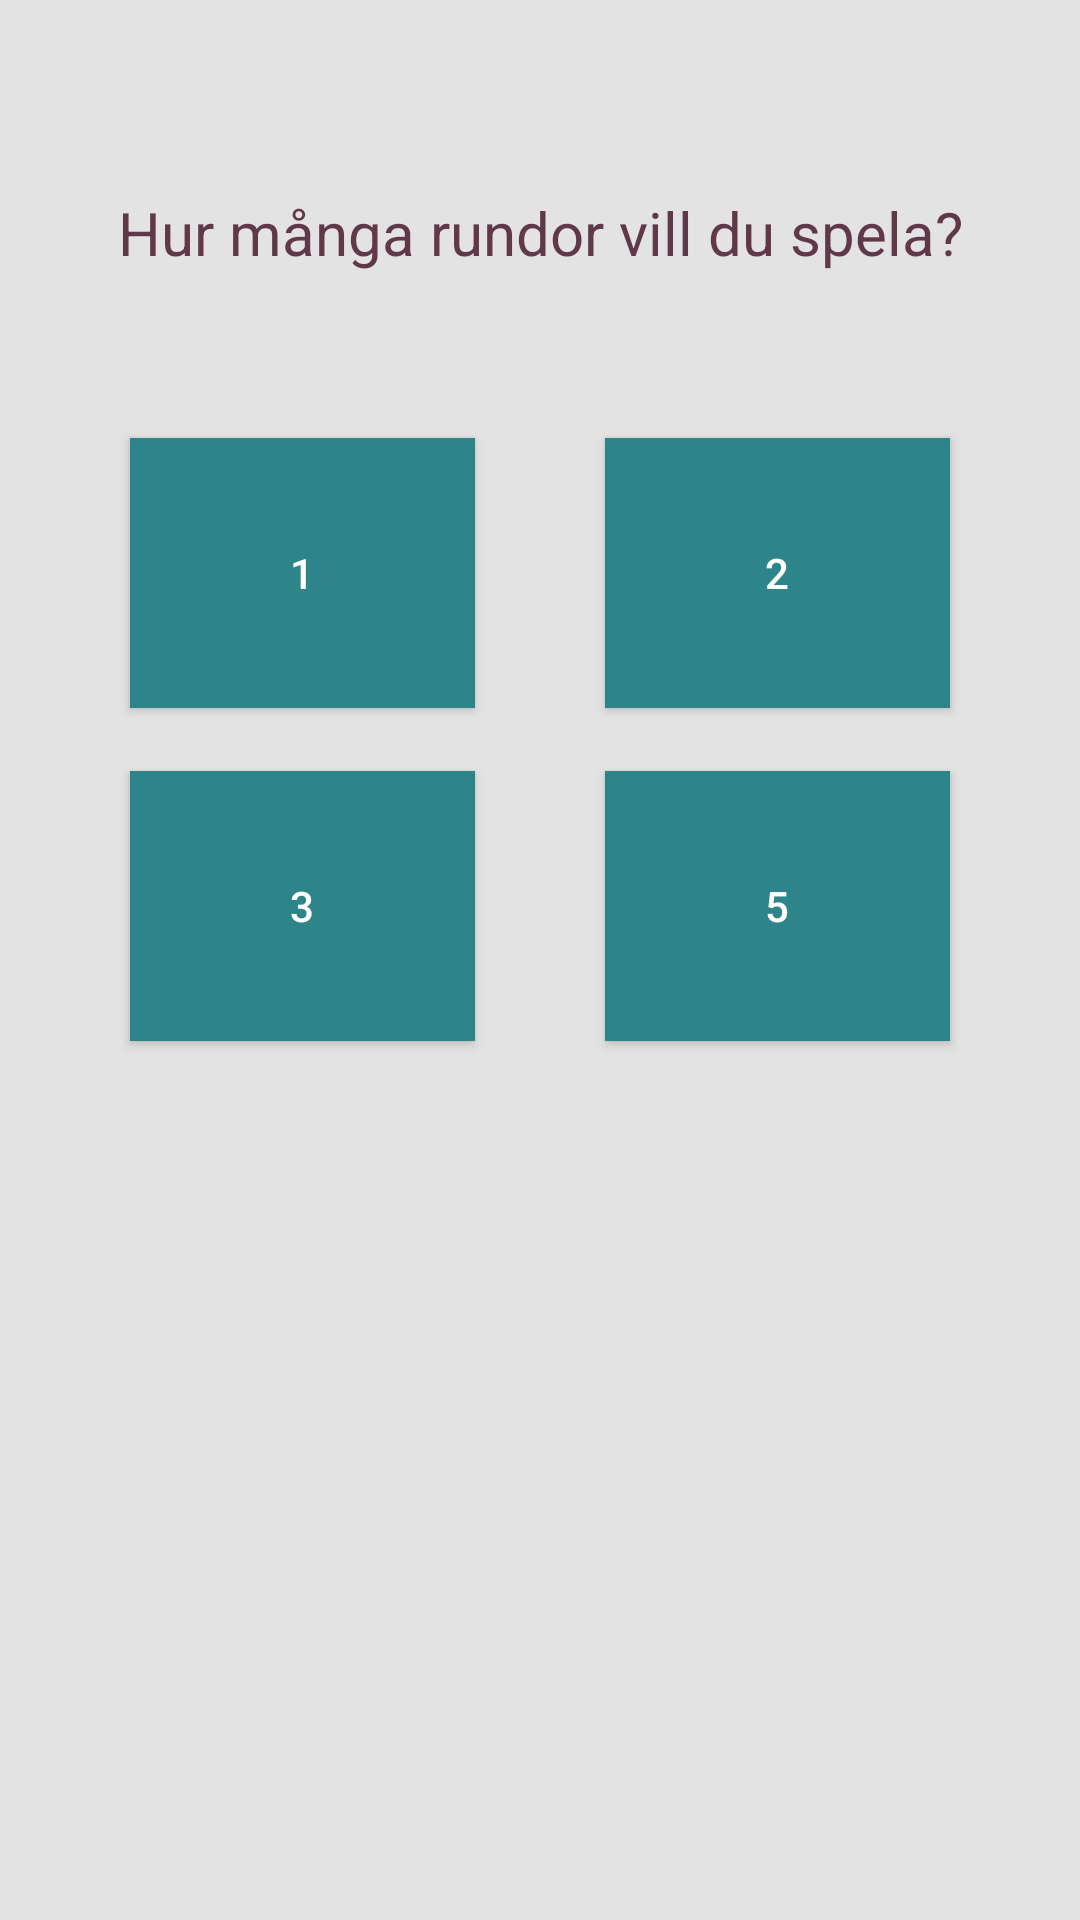

Here is an Android app screen rendered from its layout file. Give the layout XML and the strings, colors and styles it references.
<!-- AndroidManifest.xml: application theme AppTheme -->
<!-- res/layout/activity_select_dest.xml -->
<?xml version="1.0" encoding="utf-8"?>
<android.support.constraint.ConstraintLayout xmlns:android="http://schemas.android.com/apk/res/android"
    xmlns:app="http://schemas.android.com/apk/res-auto"
    xmlns:tools="http://schemas.android.com/tools"
    android:layout_width="match_parent"
    android:layout_height="match_parent"
    android:background="@color/PåSpåretBackgroundColor"
    tools:context="com.example.wapp.SelectDest">

    <Button
        android:id="@+id/button3"
        android:layout_width="115dp"
        android:layout_height="90dp"
        android:layout_marginBottom="8dp"
        android:layout_marginTop="21dp"
        android:background="@color/AccentColor1"
        android:elevation="0dp"
        android:text="3"
        android:textColor="@android:color/background_light"
        app:layout_constraintBottom_toBottomOf="parent"
        app:layout_constraintLeft_toLeftOf="parent"
        app:layout_constraintRight_toLeftOf="@+id/button5"
        app:layout_constraintTop_toBottomOf="@+id/button"
        app:layout_constraintVertical_bias="0.0" />

    <Button
        android:id="@+id/button"
        android:layout_width="115dp"
        android:layout_height="90dp"
        android:layout_marginTop="33dp"
        android:background="@color/AccentColor1"
        android:onClick="SelectDest"
        android:text="1"
        android:textColor="@android:color/background_light"
        app:layout_constraintHorizontal_chainStyle="spread"
        app:layout_constraintLeft_toLeftOf="parent"
        app:layout_constraintRight_toLeftOf="@+id/button2"
        app:layout_constraintTop_toBottomOf="@+id/textView" />

    <Button
        android:id="@+id/button5"
        style="@style/Widget.AppCompat.Button"
        android:layout_width="115dp"
        android:layout_height="90dp"
        android:layout_marginBottom="8dp"
        android:layout_marginTop="21dp"
        android:background="@color/AccentColor1"
        android:text="5"
        android:textColor="@android:color/background_light"
        app:layout_constraintBottom_toBottomOf="parent"
        app:layout_constraintLeft_toRightOf="@+id/button3"
        app:layout_constraintRight_toRightOf="parent"
        app:layout_constraintTop_toBottomOf="@+id/button2"
        app:layout_constraintVertical_bias="0.0" />

    <Button
        android:id="@+id/button2"
        android:layout_width="115dp"
        android:layout_height="90dp"
        android:layout_marginTop="33dp"
        android:background="@color/AccentColor1"
        android:text="2"
        android:textColor="@android:color/background_light"
        app:layout_constraintLeft_toRightOf="@+id/button"
        app:layout_constraintRight_toRightOf="parent"
        app:layout_constraintTop_toBottomOf="@+id/textView" />

    <TextView
        android:id="@+id/textView"
        android:layout_width="319dp"
        android:layout_height="49dp"
        android:layout_marginEnd="8dp"
        android:layout_marginLeft="8dp"
        android:layout_marginRight="8dp"
        android:layout_marginStart="8dp"
        android:layout_marginTop="64dp"
        android:text="Hur många rundor vill du spela?"
        android:textAlignment="center"
        android:textColor="@color/AccentColor2"
        android:textSize="20dp"
        app:layout_constraintHorizontal_bias="0.511"
        app:layout_constraintLeft_toLeftOf="parent"
        app:layout_constraintRight_toRightOf="parent"
        app:layout_constraintTop_toTopOf="parent" />
</android.support.constraint.ConstraintLayout>
<!-- resources referenced by this layout -->
<resources>
  <color name="AccentColor1">#2d8589</color>
  <color name="AccentColor2">#60384a</color>
  <style name="AppTheme" parent="Theme.AppCompat.Light.DarkActionBar">
          
          <item name="colorPrimary">@color/AccentColor3</item>
          <item name="colorPrimaryDark">@color/AccentColor1</item>
          <item name="colorAccent">@color/colorAccent</item>
          <item name="windowActionBar">false</item>
          <item name="windowNoTitle">true</item>
      </style>
  <color name="AccentColor3">#45af9e</color>
  <color name="colorAccent">#FF4081</color>
</resources>
